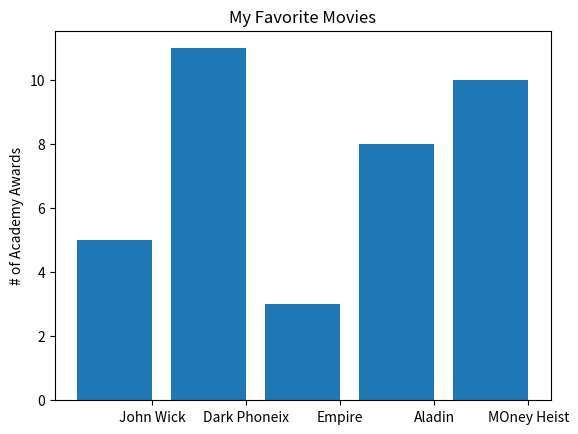

Python code for this plot:
from matplotlib import pyplot as plt
movies = ["John Wick", "Dark Phoneix", "Empire", "Aladin", "MOney Heist"]
num_oscars = [5, 11, 3, 8, 10]
# bars are by default width 0.8, so we'll add 0.1 to the left coordinates
# so that each bar is centered
xs = [i + 0.1 for i, _ in enumerate(movies)]
# plot bars with left x-coordinates [xs], heights [num_oscars]
plt.bar(xs, num_oscars)
plt.ylabel("# of Academy Awards")
plt.title("My Favorite Movies")
# label x-axis with movie names at bar centers
plt.xticks([i + 0.5 for i, _ in enumerate(movies)], movies)
plt.show()